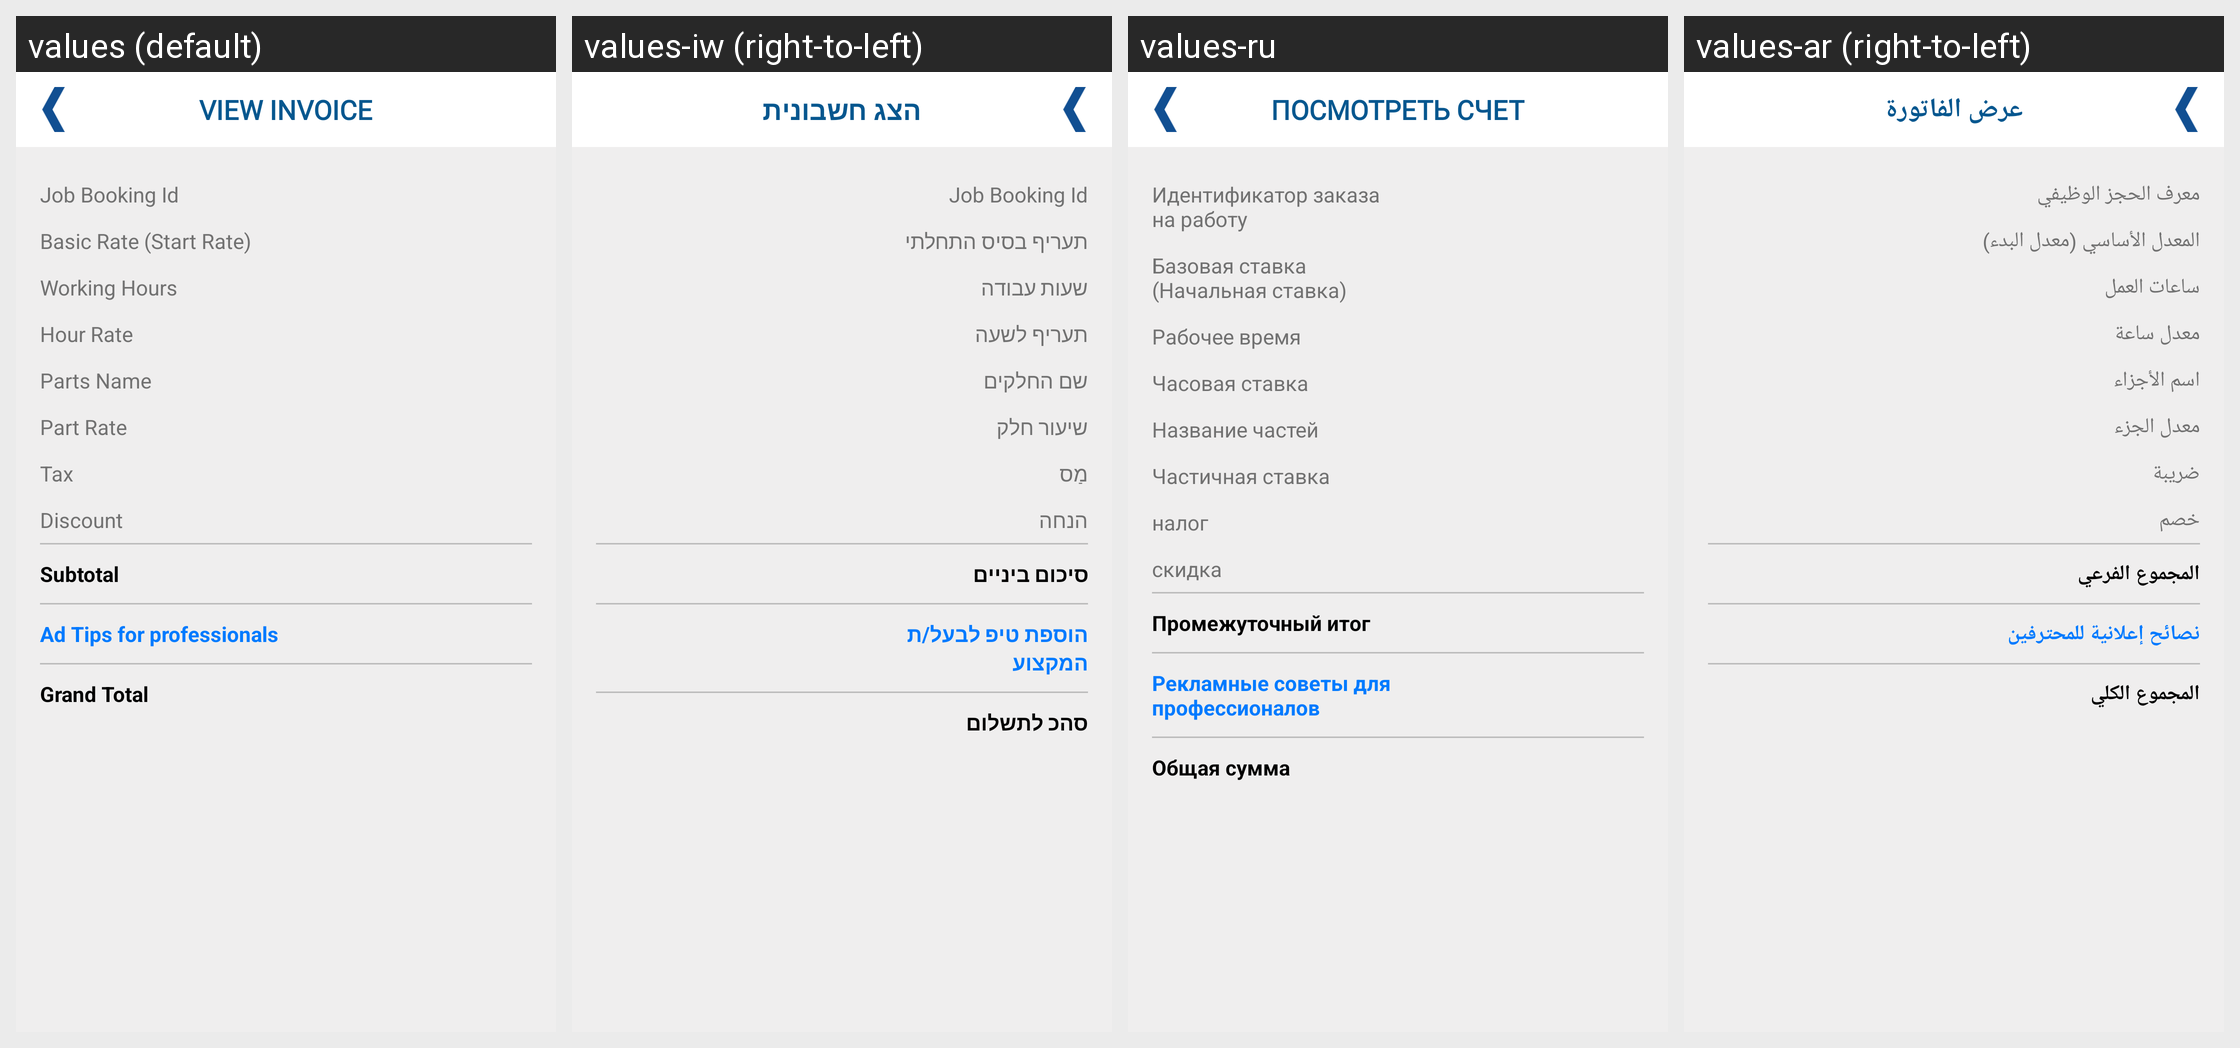

For this localized Android screen grid, give each drawn string resource with its value in every locale shown.
Android screen res/layout/activity_view_invoice.xml rendered under 4 locales, left to right: values (default), values-iw (right-to-left), values-ru, values-ar (right-to-left). Device: Nexus 5 (rendered at 1080×1920; each locale shown at half size, 540×960, under a caption strip naming it); theme AppTheme.
Other locales in the repository, not shown: values-de, values-es, values-fr, values-zh.
Strings drawn on this screen, with the default value and each locale's value (text and hints the layout hard-codes, and strings that could not be matched under every locale, appear in the picture but are not listed):

view_invoice
  values: View Invoice
  values-iw: הצג חשבונית
  values-ru: Посмотреть счет
  values-ar: عرض الفاتورة

job_booking_id
  values: Job Booking Id
  values-iw: Job Booking Id
  values-ru: Идентификатор заказа на работу
  values-ar: معرف الحجز الوظيفي

basic_rate_two
  values: Basic Rate (Start Rate)
  values-iw: תעריף בסיס התחלתי
  values-ru: Базовая ставка (Начальная ставка)
  values-ar: المعدل الأساسي (معدل البدء)

working_hour
  values: Working Hours
  values-iw: שעות עבודה
  values-ru: Рабочее время
  values-ar: ساعات العمل

hour_rate
  values: Hour Rate
  values-iw: תעריף לשעה
  values-ru: Часовая ставка
  values-ar: معدل ساعة

part_name
  values: Parts Name
  values-iw: שם החלקים
  values-ru: Название частей
  values-ar: اسم الأجزاء

parts_rate
  values: Part Rate
  values-iw: שיעור חלק
  values-ru: Частичная ставка
  values-ar: معدل الجزء

tax
  values: Tax
  values-iw: מַס
  values-ru: налог
  values-ar: ضريبة

discount
  values: Discount
  values-iw: הנחה
  values-ru: скидка
  values-ar: خصم

subtotal
  values: Subtotal
  values-iw: סיכום ביניים
  values-ru: Промежуточный итог
  values-ar: المجموع الفرعي

ad_tip
  values: Ad Tips for professionals
  values-iw: הוספת טיפ לבעל/ת המקצוע
  values-ru: Рекламные советы для профессионалов
  values-ar: نصائح إعلانية للمحترفين

grand_total
  values: Grand Total
  values-iw: סהכ לתשלום
  values-ru: Общая сумма
  values-ar: المجموع الكلي
